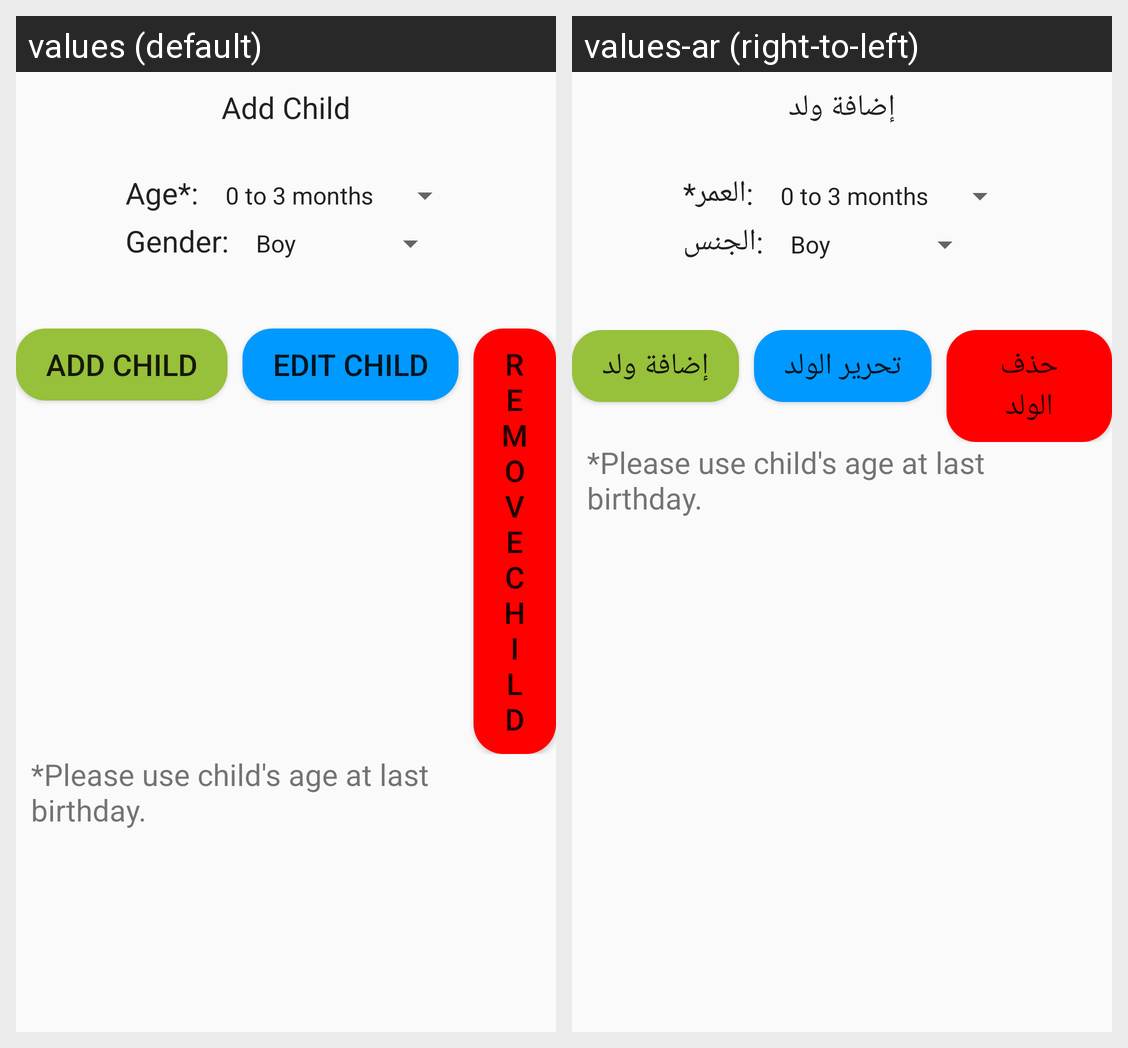

The Android screen above is rendered under two locales of the same app. Produce the string resources it draws, with the default and per-locale values.
Android screen res/layout/activity_childview.xml rendered under 2 locales, left to right: values (default), values-ar (right-to-left). Device: Nexus 5 (rendered at 1080×1920; each locale shown at half size, 540×960, under a caption strip naming it); theme AppTheme.
Strings drawn on this screen, with the default value and each locale's value (text and hints the layout hard-codes, and strings that could not be matched under every locale, appear in the picture but are not listed):

add_child
  values: Add Child
  values-ar: إضافة ولد

age
  values: Age*:
  values-ar: :العمر*

gender
  values: Gender:
  values-ar: :الجنس

edit_child
  values: Edit Child
  values-ar: تحرير الولد

remove_child
  values: Remove Child
  values-ar: حذف الولد

disclaimer
  values: *Please use child's age at last birthday.
  values-ar: *Please use child's age at last birthday.
